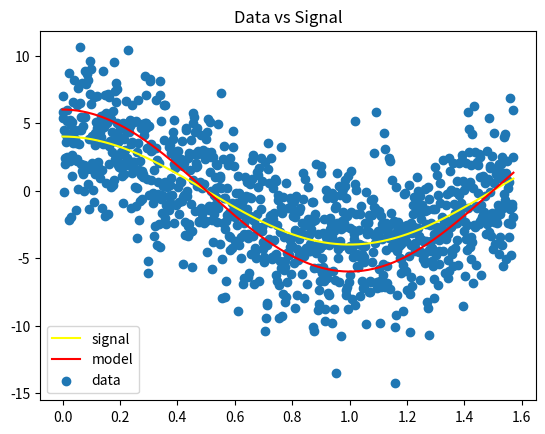
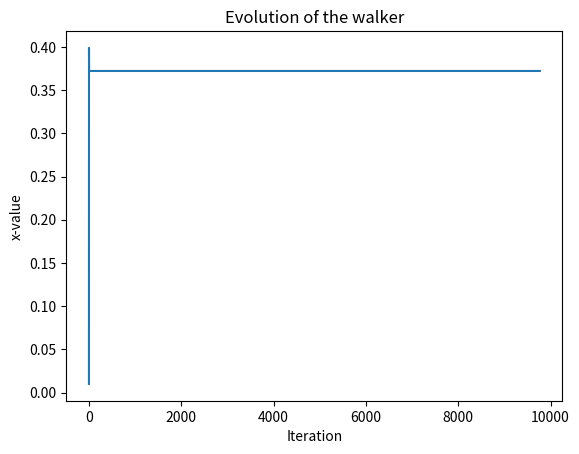
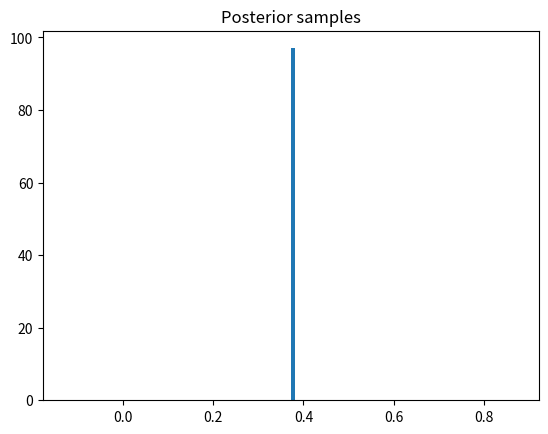

Reproduce these figures in Python, in order.
import numpy as np
import matplotlib.pyplot as plt 
import tqdm

'''
Data, Signal and Noise Setup
'''
# init. var.

# signal param (actual signal sent)
a = 4
b = np.pi
c = 0.5*np.pi

# model param (our prediction)
A = 6
B = np.pi
C = 0.5*np.pi

# data, signal, model (measured data)
x = np.linspace(0,0.5*np.pi,1000)
signal = a*np.sin(b*x + c)
model = A*np.sin(B*x + C)
data = signal + np.random.normal(0,3,1000)

# plot of data and signal
plt.figure()
plt.title("Data vs Signal")
plt.plot(x,signal, color="yellow", label="signal")
plt.plot(x,model, color="red", label="model")
plt.scatter(x,data, label="data")
plt.legend()

'''
Posterior probability to be sampled from
'''
x = np.linspace(0,0.5*np.pi,1000)

def signal(x):
    return a*np.sin(b*x + c)
def model(x):
     return A*np.sin(B*x + C)
def data(x):
    return signal(x) + np.random.normal(0,3,1000)

# prior
prior = 10/len(x)

# log_likelihood
def post(x):
    return np.sum(-0.5*np.square(data(x)-model(x))) + np.log(prior)

# proposal function
def prop(x):
    return (1 / (2 * np.pi) ** 0.5) * np.exp(-0.5 * x ** 2)

def mcmc(initial, post, prop, iterations):
    x = [initial]
    p = [post(x[-1])]
    for i in tqdm.tqdm(range(iterations)):
        x_test = prop(x[-1])
        p_test = post(x_test)

        acc = p_test / p[-1]
        u = np.random.uniform(0, 1)
        if u <= acc:
            x.append(x_test)
            p.append(p_test)
    return x, p

chain, prob = mcmc(prior, post, prop, 10000)

plt.figure()
plt.title("Evolution of the walker")
plt.plot(chain)
plt.ylabel('x-value')
plt.xlabel('Iteration')

plt.figure()
plt.title("Posterior samples")
plt.hist(chain[100::100], bins=100)
